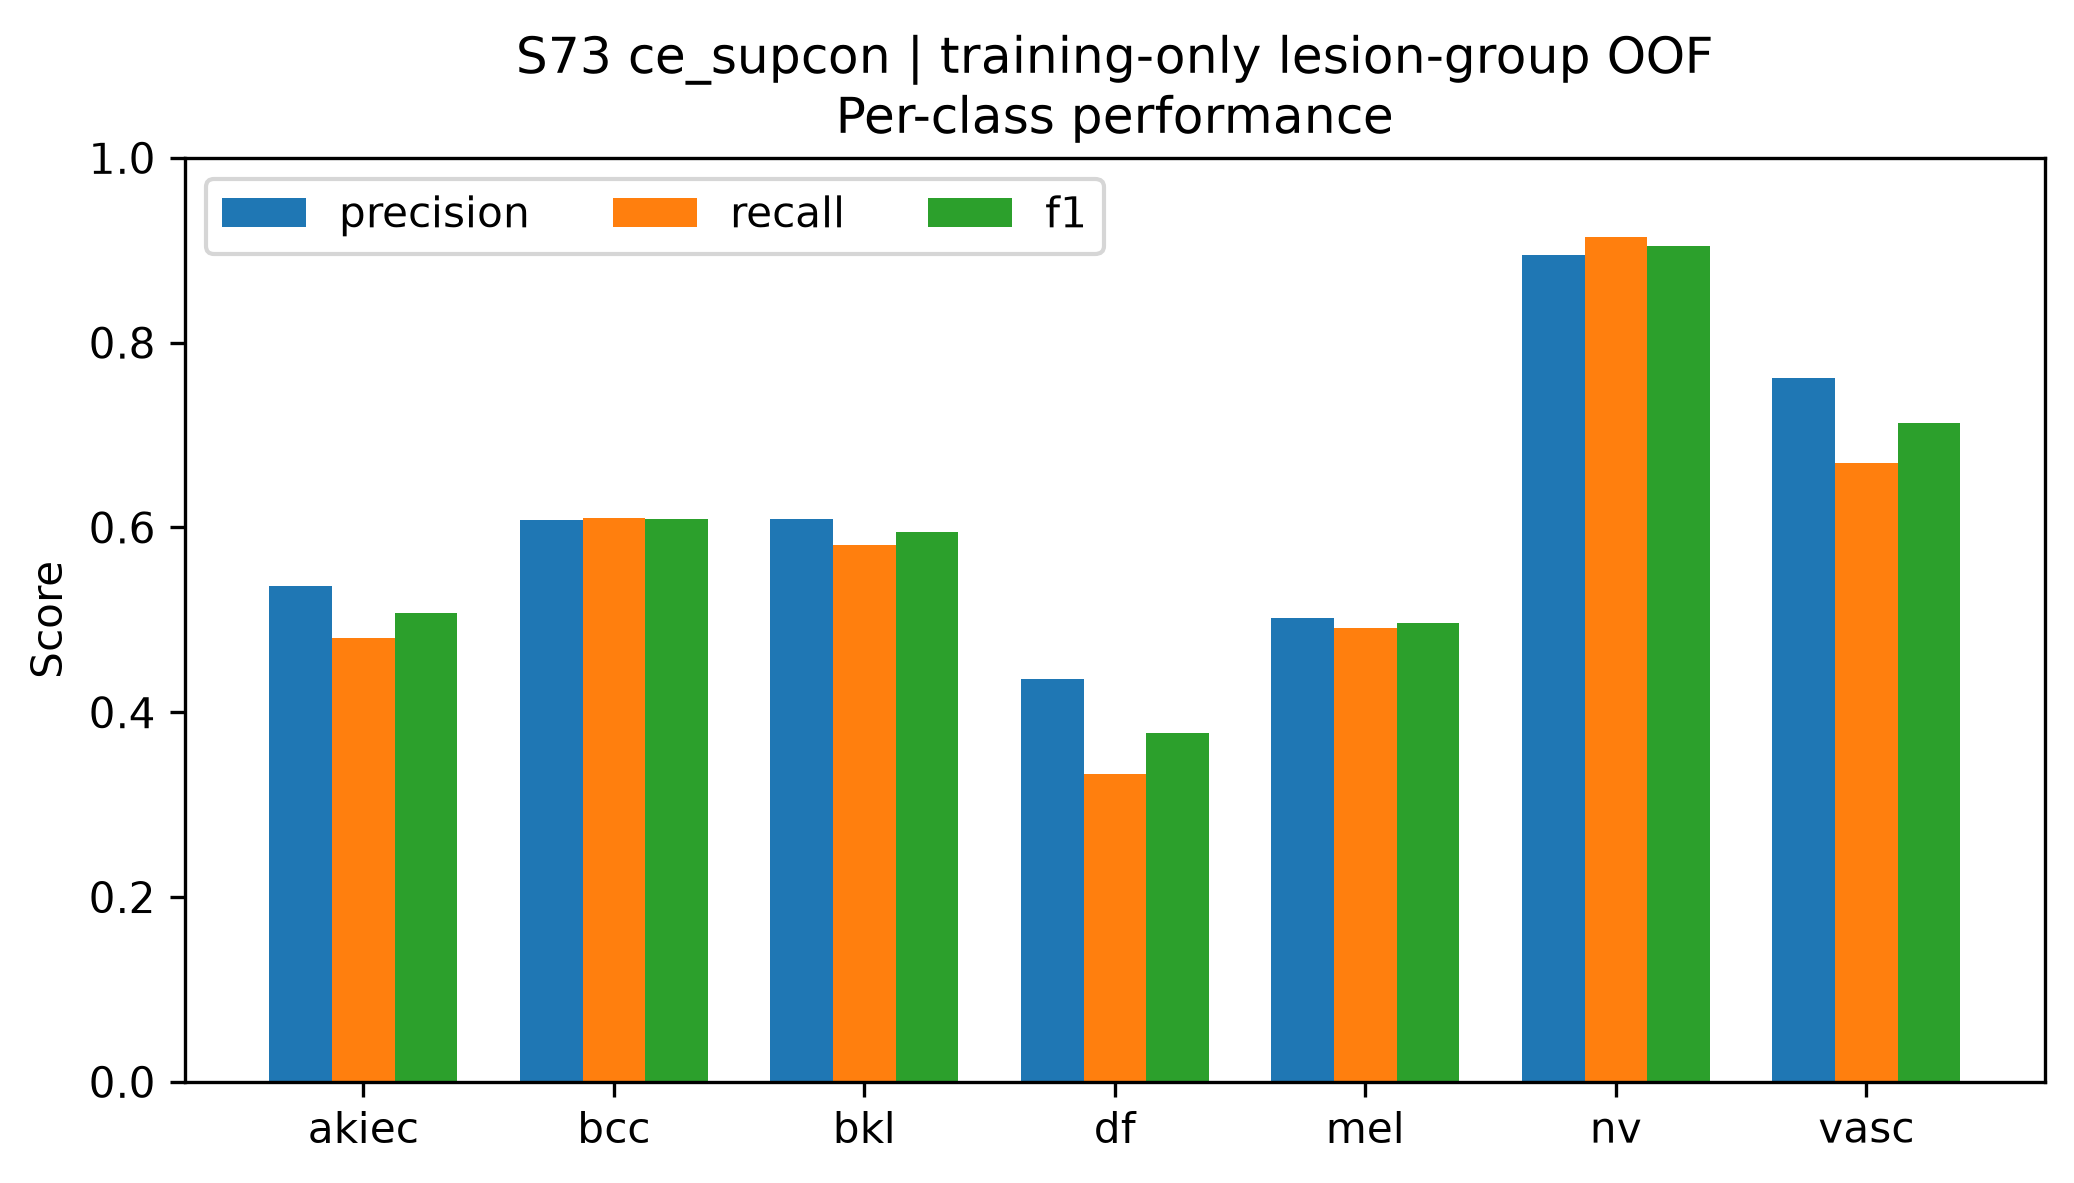

The file beside this chart, header and first rows:
class, precision, recall, f1, support
akiec, 0.5366, 0.4803, 0.5069, 229
bcc, 0.6083, 0.61, 0.6092, 359
bkl, 0.609, 0.5813, 0.5948, 769
df, 0.4355, 0.3333, 0.3776, 81
mel, 0.502, 0.491, 0.4964, 778
nv, 0.8946, 0.9148, 0.9046, 4693
vasc, 0.7614, 0.67, 0.7128, 100
